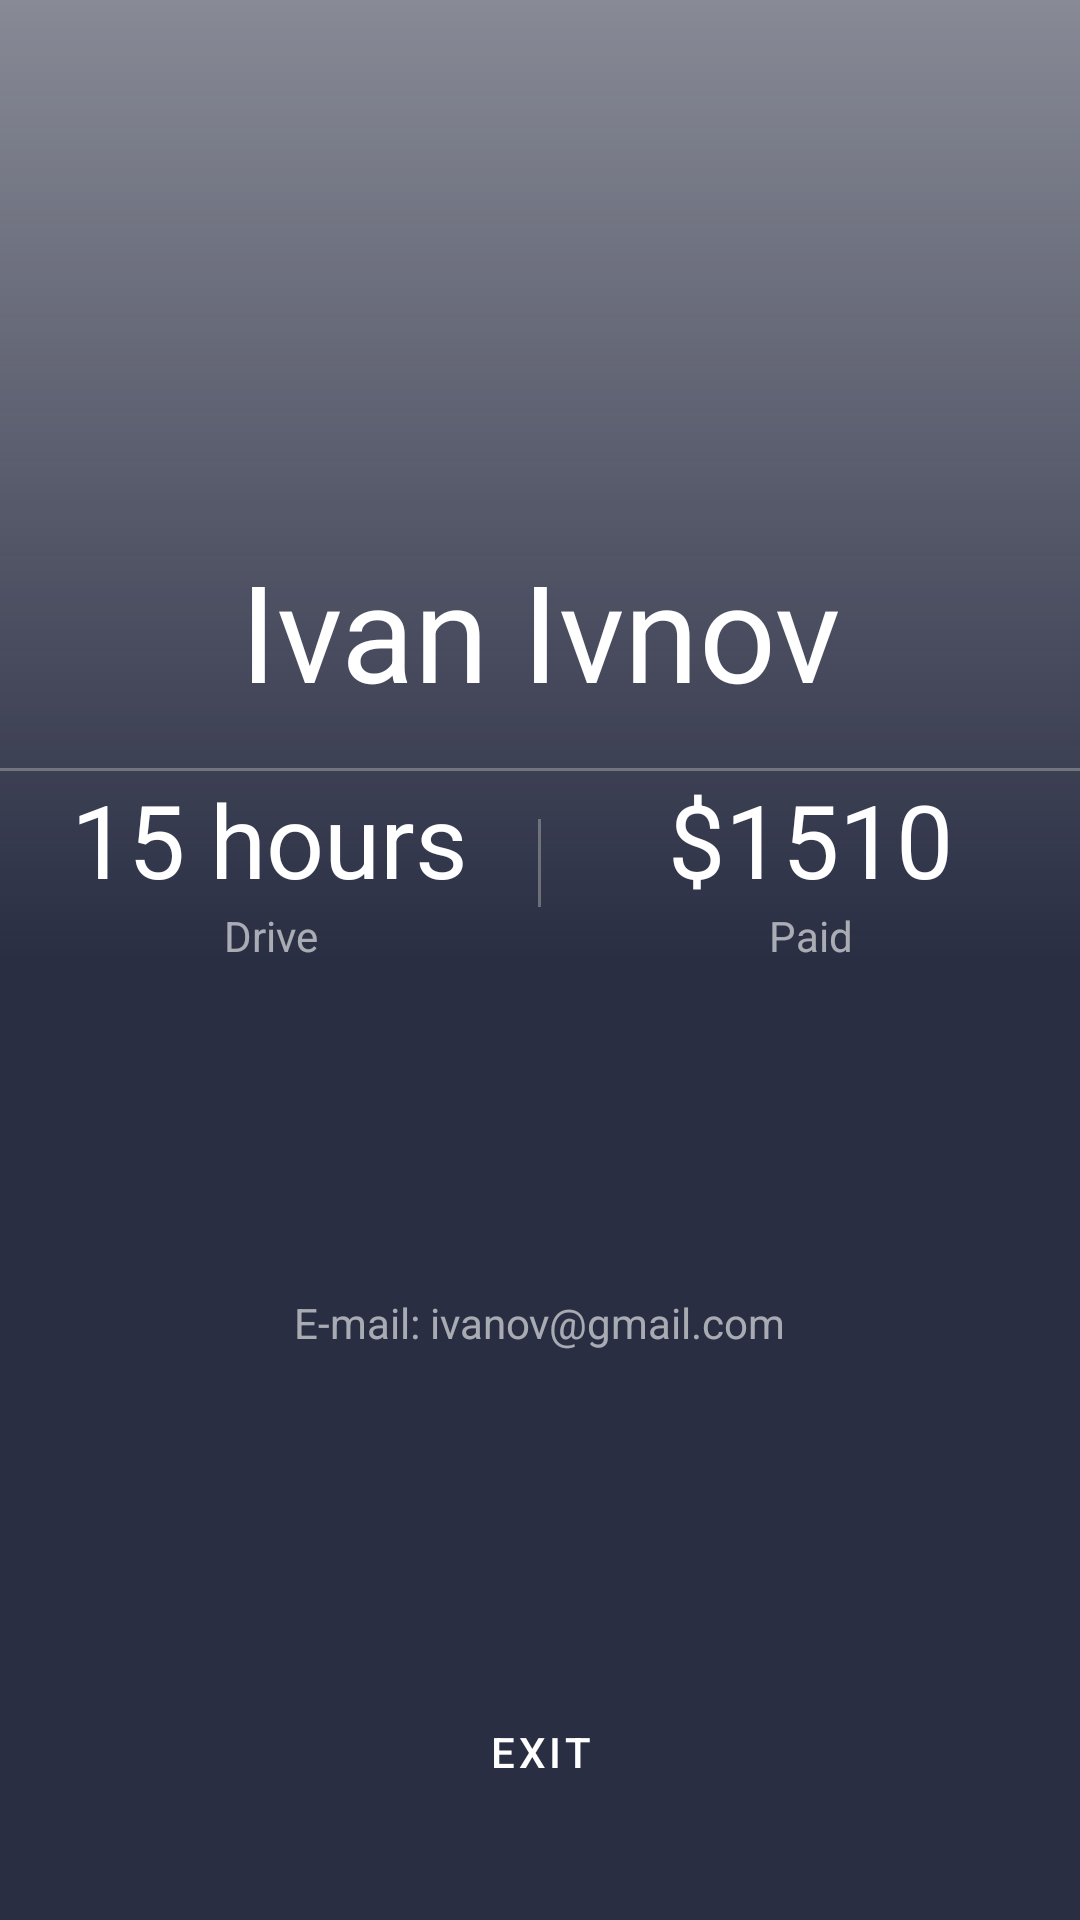

Here is an Android app screen rendered from its layout file. Give the layout XML and the strings, colors and styles it references.
<!-- AndroidManifest.xml: application theme Theme.Session1 -->
<!-- res/layout/fragment_settings.xml -->
<?xml version="1.0" encoding="utf-8"?>
<androidx.constraintlayout.widget.ConstraintLayout xmlns:tools="http://schemas.android.com/tools"
    android:background="@drawable/login_background_image"
    xmlns:android="http://schemas.android.com/apk/res/android"
    xmlns:app="http://schemas.android.com/apk/res-auto"
    android:layout_width="match_parent"
    android:layout_height="match_parent">


    <FrameLayout
        android:id="@+id/frameLayout2"
        android:layout_width="match_parent"
        android:layout_height="match_parent"
        android:background="@drawable/background_settings"
        app:layout_constraintBottom_toBottomOf="parent"
        app:layout_constraintEnd_toEndOf="parent"
        app:layout_constraintHorizontal_bias="0.0"
        app:layout_constraintStart_toStartOf="parent"
        app:layout_constraintTop_toTopOf="parent"
        app:layout_constraintVertical_bias="0.0" />

    <TextView
        android:id="@+id/textView2"
        style="@style/TextAppearance.AppCompat.Display2"
        android:layout_width="wrap_content"
        android:layout_height="wrap_content"
        android:layout_marginTop="180dp"
        android:text="Ivan Ivnov"
        android:textColor="@android:color/white"

        app:layout_constraintEnd_toEndOf="parent"
        app:layout_constraintStart_toStartOf="parent"
        app:layout_constraintTop_toTopOf="parent" />

    <FrameLayout
        android:id="@+id/divider"
        android:layout_marginTop="16dp"
        android:alpha="0.50"
        android:background="@android:color/darker_gray"
        android:layout_width="match_parent"
        app:layout_constraintTop_toBottomOf="@id/textView2"
        android:layout_height="1dp"/>



    <LinearLayout
        android:id="@+id/linear1"
        android:layout_width="match_parent"
        android:layout_height="wrap_content"
        app:layout_constraintEnd_toEndOf="parent"
        app:layout_constraintStart_toStartOf="parent"
        app:layout_constraintTop_toBottomOf="@+id/divider">

        <TextView
            android:gravity="center"
            android:layout_weight="1"
            android:id="@+id/textView1"
            style="@style/TextAppearance.AppCompat.Display1"
            android:layout_width="60dp"
            android:layout_height="wrap_content"
            android:text="15 hours"
            android:textColor="@android:color/white" />

        <FrameLayout
            android:id="@+id/divider2"
            android:layout_marginTop="16dp"
            android:alpha="0.50"
            android:background="@android:color/darker_gray"
            android:layout_width="1dp"
            android:layout_height="match_parent"/>
        <TextView
            android:gravity="center"
            android:layout_weight="1"
            android:id="@+id/textView3"
            style="@style/TextAppearance.AppCompat.Display1"
            android:layout_width="60dp"
            android:layout_height="wrap_content"
            android:text="$1510"
            android:textColor="@android:color/white" />

    </LinearLayout>

    <LinearLayout
        android:id="@+id/linearLayout6"
        android:layout_width="match_parent"
        android:layout_height="wrap_content"
        app:layout_constraintEnd_toEndOf="parent"
        app:layout_constraintStart_toStartOf="parent"
        app:layout_constraintTop_toBottomOf="@+id/linear1">

        <TextView
            android:layout_width="60dp"
            android:layout_height="match_parent"
            android:layout_weight="1"
            android:alpha="0.6"
            android:gravity="center|top"
            android:text="Drive"
            android:textColor="@android:color/white" />

        <TextView
            android:layout_width="60dp"
            android:layout_height="wrap_content"
            android:layout_weight="1"
            android:alpha="0.6"
            android:gravity="center|top"
            android:text="Paid"
            android:textColor="@android:color/white" />

    </LinearLayout>

    <TextView
        android:layout_width="wrap_content"
        android:layout_height="wrap_content"
        android:layout_weight="1"
        android:alpha="0.6"
        android:text="E-mail: ivanov@gmail.com"
        android:textColor="@android:color/white"
        app:layout_constraintBottom_toTopOf="@+id/b_exit"
        app:layout_constraintEnd_toEndOf="parent"
        app:layout_constraintStart_toStartOf="parent"
        app:layout_constraintTop_toBottomOf="@+id/linearLayout6" />

    <Button
        style="@style/Widget.MaterialComponents.Button.TextButton"
        android:text="EXIT"
        android:textColor="@color/white"
        android:id="@+id/b_exit"
        android:layout_width="wrap_content"
        android:layout_height="wrap_content"
        android:layout_marginBottom="32dp"
        app:layout_constraintBottom_toBottomOf="parent"
        app:layout_constraintEnd_toEndOf="parent"
        app:layout_constraintStart_toStartOf="parent" />


</androidx.constraintlayout.widget.ConstraintLayout>
<!-- resources referenced by this layout -->
<resources>
  <!-- drawable background_settings (drawable) -->
  <?xml version="1.0" encoding="utf-8"?>
  <shape xmlns:android="http://schemas.android.com/apk/res/android">
  
      <gradient
          android:endColor="#8F2A2E43"
          android:angle="90"
          android:centerColor="#2A2E43"
          android:startColor="#2A2E43"/>
  </shape>
  <style name="Theme.Session1" parent="Theme.MaterialComponents.Light.NoActionBar">
          
          <item name="colorPrimary">#4254BC</item>
          <item name="colorPrimaryVariant">#2E3A81</item>
          <item name="colorOnPrimary">@color/white</item>
          
          <item name="colorSecondary">#8A5B6E</item>
          <item name="colorSecondaryVariant">#503540</item>
          <item name="colorOnSecondary">@color/white</item>
          
          <item name="android:statusBarColor" tools:targetApi="l">?attr/colorPrimaryVariant</item>
          
      </style>
  <!-- not gathered from this repository: default colours our renderer supplied (Android Studio template values) -->
  <color name="white">#FFFFFFFF</color>
</resources>
